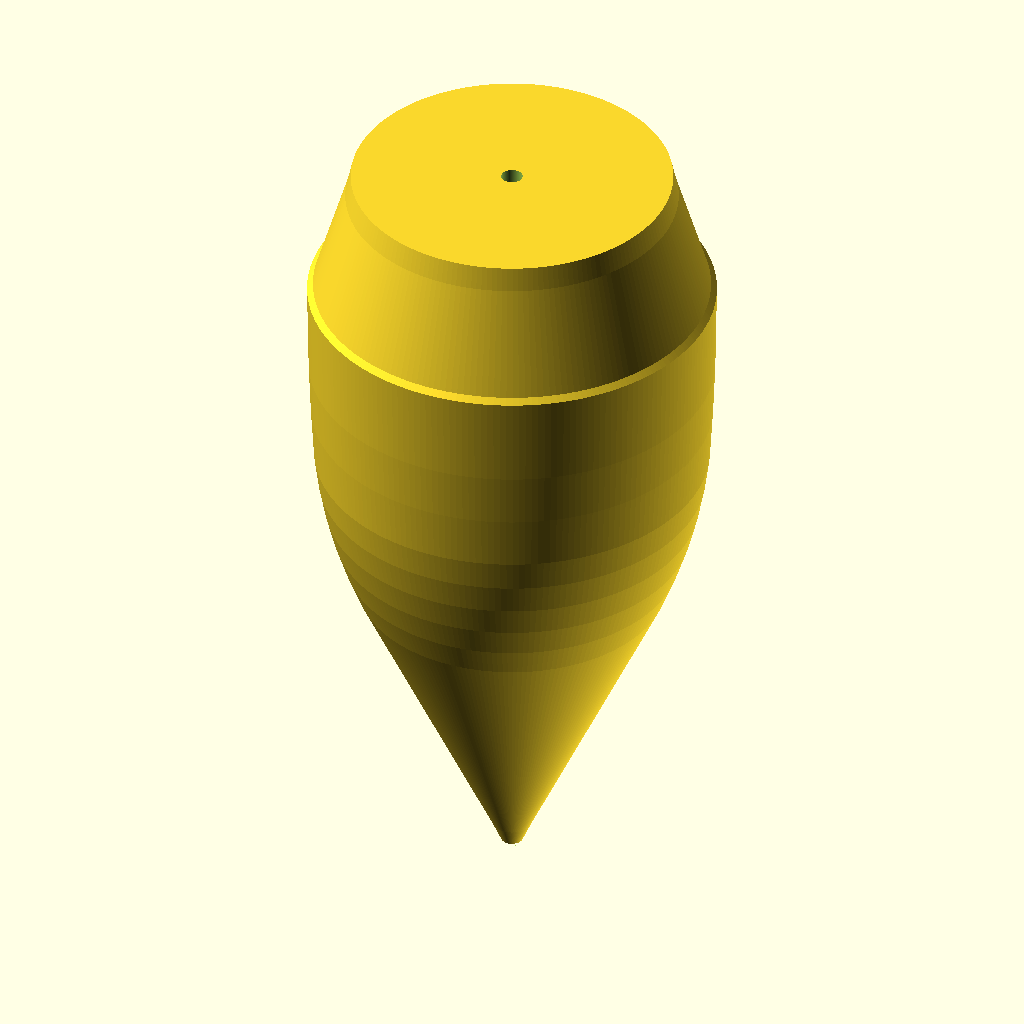
Cell 1 — every parameter at its default value.
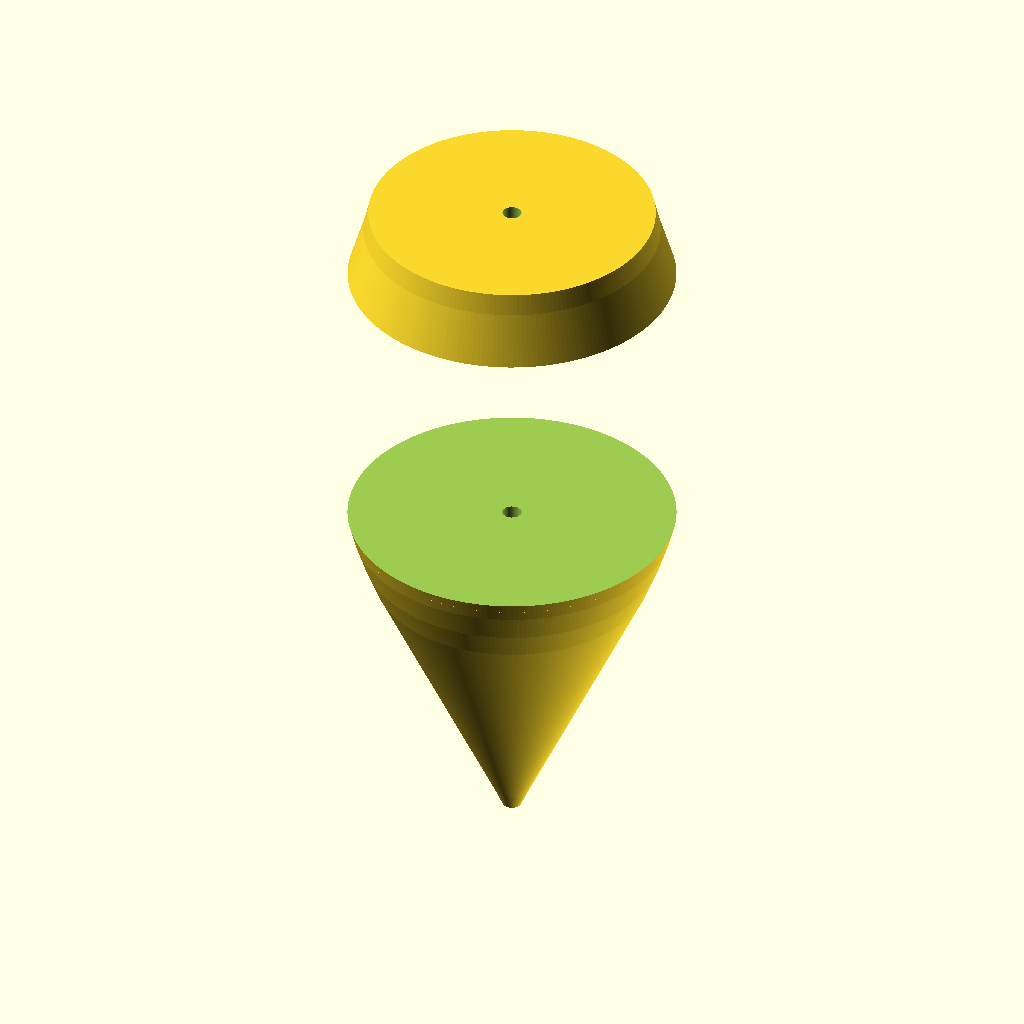
Cell 2 — rearPocketDia set to 50.8, the other parameters unchanged.
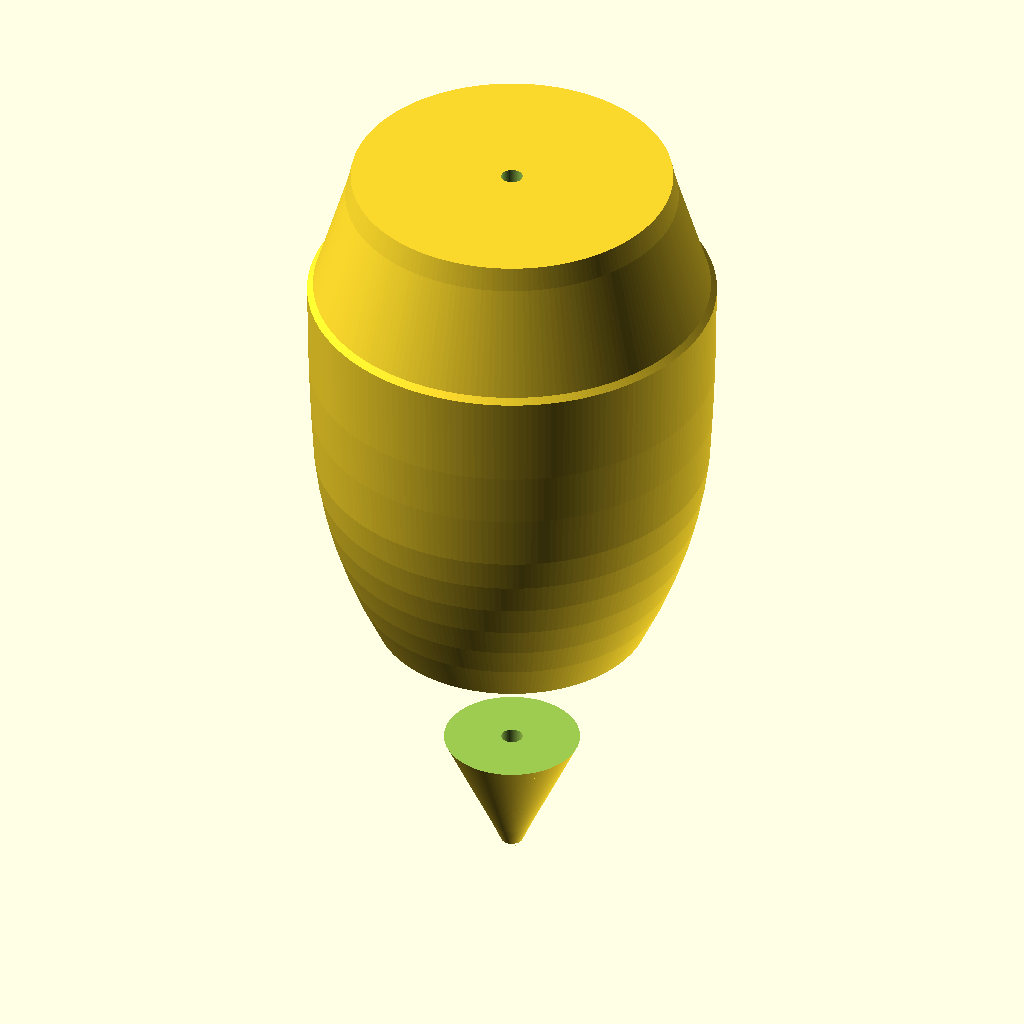
Cell 3 — rearPocketDepth set to 50.8, the other parameters unchanged.
All cells are drawn from the same view direction (rotation 55°, 0°, 25°, orthographic, colour scheme Cornfield), but the view is re-fitted for each cell, so position and scale can differ between cells as well as the parameter.
Source of the model, Haywire_DGH250_V2p3.scad:
//
// Haywire Tackle DGH-250 Rev B - Version 2.3 CORRECTED
// Smooth Elongated Bullet Fishing Lure
// Proper taper, integrated spigot, recessed eyes
//

$fn = 200;

//----------------------------
// Dimensions (mm)
//----------------------------

L = 63.5;              // Overall length (2.5")
D = 38.1;              // Maximum diameter at rear (1.5")
R = D/2;               // Radius = 19.05mm

leaderHole = 2.0;

// Rear skirt cavity
rearPocketDia = 25.4;        // 1.0" ID
rearPocketDepth = 25.4;      // 1.0" deep
rearPocketRadius = 1.587;    // 1/16" radius entrance

// Tapered skirt spigot
spigotOD = 22.225;           // 0.875" OD
spigotLength = 12.7;         // 0.5" length
spigotTaper = 2.0;           // 2° taper

// Retention collar
collarOD = 24.892;           // 0.980" OD
collarThickness = 2.032;     // 0.080"
collarHeight = 1.524;        // 0.060"

// Retention ribs
ribHeight = 0.508;           // 0.020"
ribCount = 3;

// Grooves (dual hydrodynamic)
groove1Pos = 18;
groove2Pos = 27;
grooveWidth = 2.2;
grooveDepth = 1.4;

// Eye sockets (recessed, on sides)
eyeDia = 8.0;
eyeDepth = 2.2;
eyePos = 35;  // Distance from front


//----------------------------
// Main Model Assembly
//----------------------------

difference()
{
    union()
    {
        body_with_spigot();
    }

    // Leader hole (through entire length)
    cylinder(
        h = L + 20,
        d = leaderHole,
        center = false
    );

    // Rear skirt cavity with entrance radius
    union()
    {
        // Main pocket
        translate([0, 0, L - rearPocketDepth])
            cylinder(
                h = rearPocketDepth + 5,
                d = rearPocketDia,
                $fn = 150
            );

        // Entrance chamfer (1/16" radius)
        translate([0, 0, L - rearPocketDepth])
            difference()
            {
                cylinder(
                    h = rearPocketRadius * 2,
                    d1 = rearPocketDia + rearPocketRadius * 3,
                    d2 = rearPocketDia
                );
                translate([0, 0, -1])
                    cylinder(
                        h = rearPocketRadius * 3,
                        d = rearPocketDia
                    );
            }

        // Interior taper for easier removal
        translate([0, 0, L - rearPocketDepth + rearPocketRadius * 2])
            cylinder(
                h = rearPocketDepth - rearPocketRadius * 2,
                d1 = rearPocketDia,
                d2 = rearPocketDia - 1.2,
                $fn = 150
            );
    }

    // Hydrodynamic grooves - BOTH
    groove_cut(groove1Pos);
    groove_cut(groove2Pos);

    // Recessed eye sockets - both sides
    eye_socket(1);
    eye_socket(-1);
}


//----------------------------
// Body with Integrated Spigot
// Smoother taper at front
//----------------------------

module body_with_spigot()
{
    rotate_extrude(convexity = 20)
        polygon(points=[
            // Front (nose/tip) - SMOOTHER, GRADUAL taper
            [0.5, 0],       // Start slightly wider for smoother taper
            [1.8, 3],       // Gradual widening
            [3.2, 6],       
            [4.6, 9],
            [6.0, 12],
            [7.4, 15],
            [8.8, 18],
            [10.2, 21],
            [11.6, 24],
            [13.0, 27],
            [14.4, 30],
            [15.6, 33],
            [16.6, 36],
            [17.4, 39],
            [18.0, 42],
            [18.4, 45],
            [18.7, 50],
            [18.9, 55],
            
            // Rear section - max diameter
            [19.05, 63.5],  // Full diameter at rear
            
            // Spigot profile (integrated)
            [18.5, 64],     // Start spigot taper
            [17.9, 66],     // Continuing taper
            [17.3, 68],
            [16.7, 70],
            [16.1, 72],
            [15.5, 74],
            [15.0, 76.2],   // End of spigot (0.5" = 12.7mm)
            
            [0, 76.2],      // Return to axis at spigot end
            [0, 63.5]       // Return to axis at body end
        ]);
}


//----------------------------
// Hydrodynamic Groove Cutter
//----------------------------

module groove_profile(depth=1.4, width=2.2)
{
    // Rounded groove profile
    hull()
    {
        translate([0, 0]) circle(r=0.3);
        translate([depth, 0]) circle(r=0.3);
        translate([depth, width]) circle(r=0.3);
        translate([0, width]) circle(r=0.3);
    }
}

module groove_cut(zPos)
{
    translate([0, 0, zPos])
        rotate_extrude(convexity=10)
            translate([R - grooveDepth, 0])
                groove_profile(grooveDepth, grooveWidth);
}


//----------------------------
// Recessed Eye Sockets (both sides, PROPERLY RECESSED)
//----------------------------

module eye_socket(side=1)
{
    // Position on sides at eyePos distance from front
    // Rotated to cut INTO the body
    translate([side * (R + 1), 0, eyePos])
        rotate([0, 90 * side, 0])
            cylinder(
                d = eyeDia,
                h = eyeDepth + 2,
                $fn = 80
            );
}


//----------------------------
// Retention Collar and Ribs (added separately)
//----------------------------

module collar_and_ribs()
{
    union()
    {
        //---- Rounded retention collar ----
        translate([0, 0, L + 1.5])
            union()
            {
                // Main collar disk
                cylinder(
                    h = collarHeight,
                    d = collarOD,
                    $fn = 100
                );

                // Rounded front edge for easy installation
                translate([0, 0, -0.4])
                    cylinder(
                        h = 0.4,
                        d1 = collarOD + 0.8,
                        d2 = collarOD,
                        $fn = 80
                    );
            }

        //---- Three retention ribs (evenly spaced) ----
        for (i = [0:ribCount-1])
        {
            angle = i * 360 / ribCount;
            rotate([0, 0, angle])
                translate([spigotOD/2 + 0.4, 0, L + 4.0])
                    sphere(r = 0.35);
        }
    }
}

// Note: Collar and ribs are now part of the main union in body_with_spigot
// They are integrated into the spigot profile via rotate_extrude


//----------------------------
// Render Quality
//----------------------------

$fa = 1.5;
$fs = 0.2;

// Uncomment for cutaway inspection view:
// %translate([0, -30, 0])
//     cube([60, 60, 80]);
Customizer parameters (derived from the source; name, type, default, range or options):
L: number, default 63.5
D: number, default 38.1
leaderHole: number, default 2
rearPocketDia: number, default 25.4
rearPocketDepth: number, default 25.4
rearPocketRadius: number, default 1.587
spigotOD: number, default 22.225
spigotLength: number, default 12.7
spigotTaper: number, default 2
collarOD: number, default 24.892
collarThickness: number, default 2.032
collarHeight: number, default 1.524
ribHeight: number, default 0.508
ribCount: number, default 3
groove1Pos: number, default 18
groove2Pos: number, default 27
grooveWidth: number, default 2.2
grooveDepth: number, default 1.4
eyeDia: number, default 8
eyeDepth: number, default 2.2
eyePos: number, default 35
